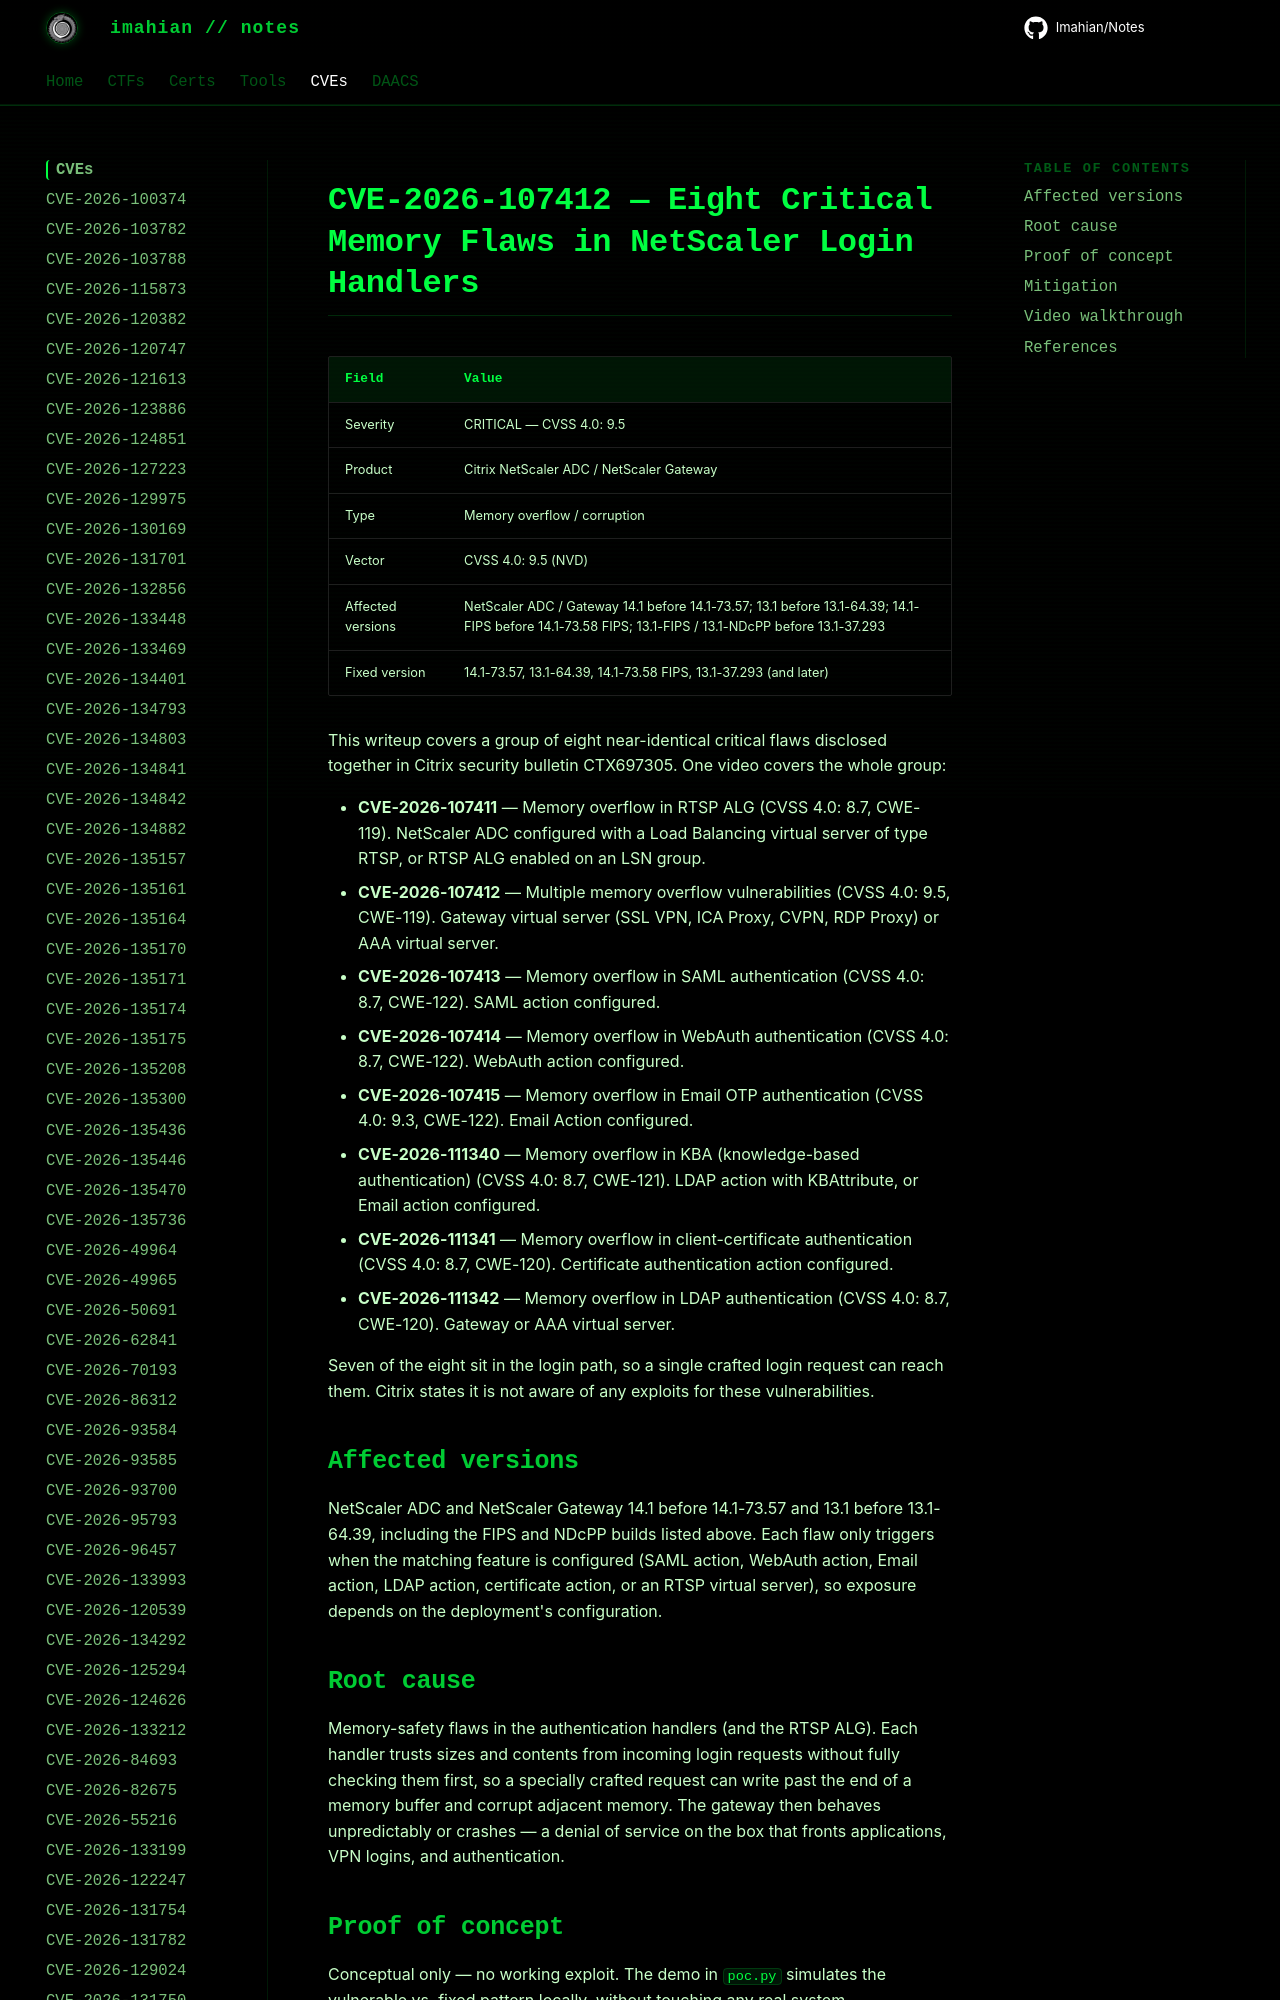

repository: Imahian/Notes · page: CVEs/CVE-2026-107412/index.html · generator: mkdocs

# CVE-2026-107412 — Eight Critical Memory Flaws in NetScaler Login Handlers

| Field | Value |
|---|---|
| Severity | CRITICAL — CVSS 4.0: 9.5 |
| Product | Citrix NetScaler ADC / NetScaler Gateway |
| Type | Memory overflow / corruption |
| Vector | CVSS 4.0: 9.5 (NVD) |
| Affected versions | NetScaler ADC / Gateway 14.1 before 14.1-73.57; 13.1 before 13.1-64.39; 14.1
